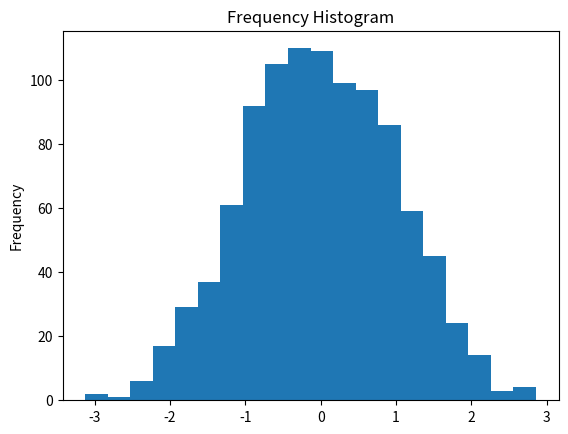

Reproduce this figure in Python.
%load_ext autoreload
%autoreload 2
%matplotlib inline

import os
import sys
base_folder = os.path.join(os.path.realpath(os.getcwd()), "../..") # __file__  is not defined in ipynb
sys.path.append(base_folder)

import numpy as np
import pandas as pd
import matplotlib.pyplot as plt

x = np.random.normal(size = 1000)
plt.hist(x, bins=20)
plt.gca().set(title='Frequency Histogram', ylabel='Frequency');

1+8

import datetime

datetime.datetime.now()

